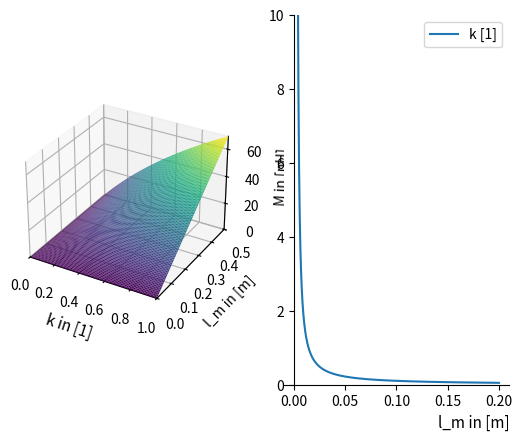

This figure's Python source:
import sympy as sp
import matplotlib.pyplot as plt
from sympy import symbols, Rational, plot, Eq, pi
from sympy.plotting import plot3d


M, mu_0, l_m, R, R_mm, b, k = symbols("M mu_0 l_m R R_mm b k")
M_1 = mu_0*l_m/(2 * pi) * sp.log(1 + b/R)

values = {
    mu_0 : 4 * pi * Rational(1, 10**7), # H/m
    # l_m : Rational(23, 10**2), # m
    b/R: k
}


fig = plt.figure()
ax = [
    fig.add_subplot(1, 2, 1, projection="3d"),
    fig.add_subplot(1, 2, 2),
]


x_range = (k, 0, 1)
y_range = (l_m, 0, 0.5)
p1 = plot3d(M_1.subs(values) * 1e9, 
        x_range,
        y_range, 
        label = ["M [nH]"],
        fig=fig, ax=ax[0], show=False
        )

k = sp.exp((M * 2 * pi) / (mu_0 * l_m)) - 1
p2 = plot(k.subs({M: Rational(2, 10**9), mu_0: 4 * pi * Rational(1, 10**7)}),
        (l_m, 0, 0.2),
        label = ["k [1]"],
        fig=fig, ax=ax[1], show=False
        )


p1._backend.process_series()
p2._backend.process_series()


ax[0].set_xlabel("k in [1]", loc="right", fontsize=11)
ax[0].set_ylabel("l_m in [m]")
ax[0].set_zlabel("M in [nH]")

ax[1].set_ylim(0, 10)
ax[1].set_ylabel("")
ax[1].legend(loc="best")
ax[1].set_xlabel("l_m in [m]", loc="right", fontsize=11)



plt.show()
